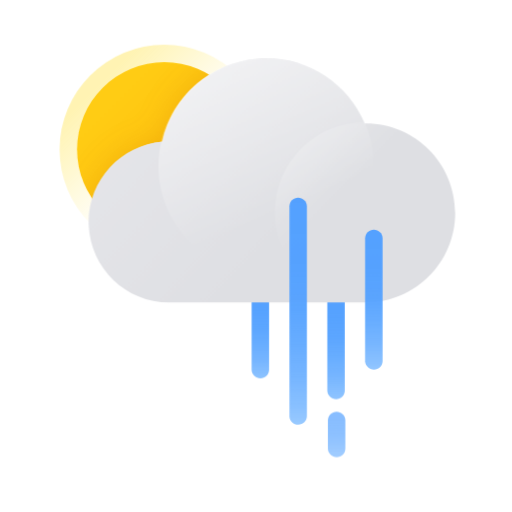
t = 0.00 s
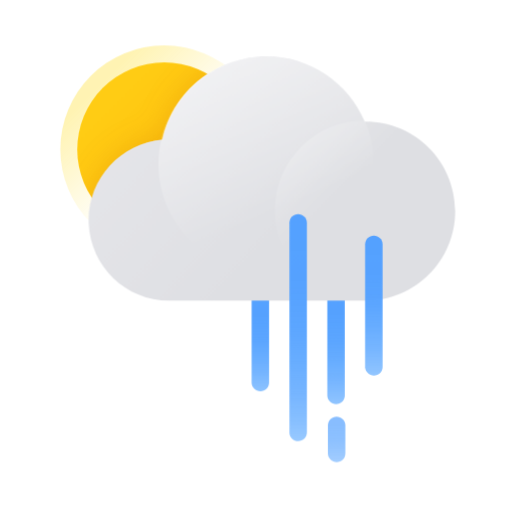
t = 0.36 s
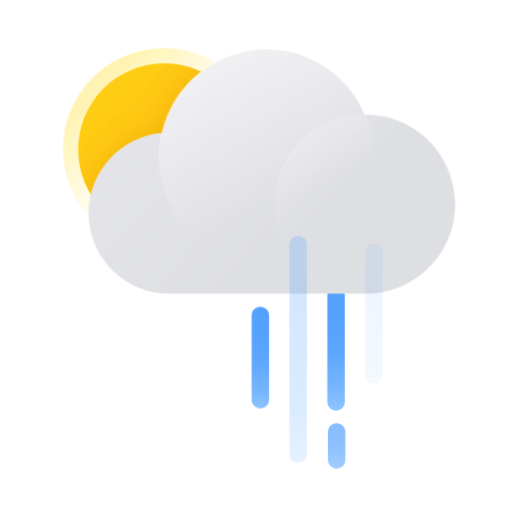
t = 0.84 s
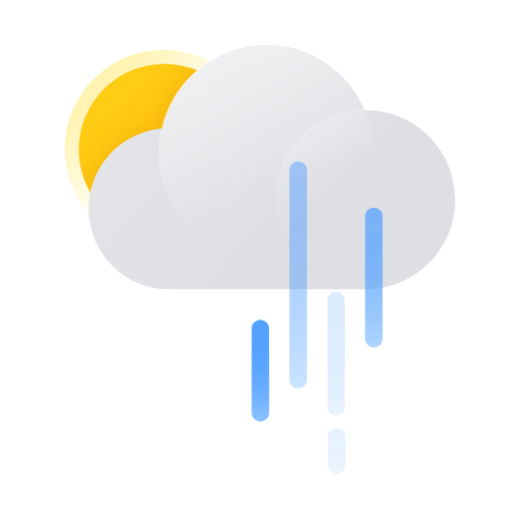
t = 1.20 s
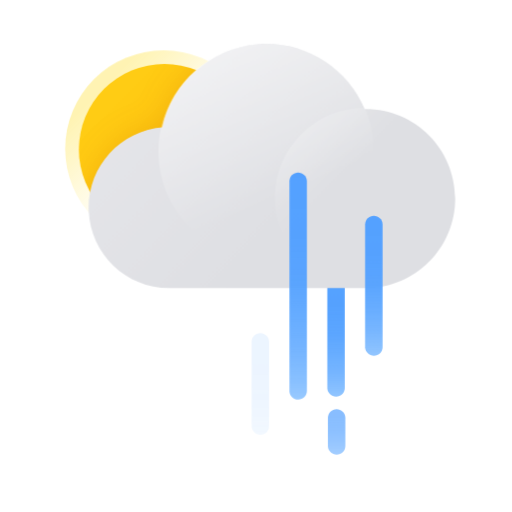
t = 1.57 s
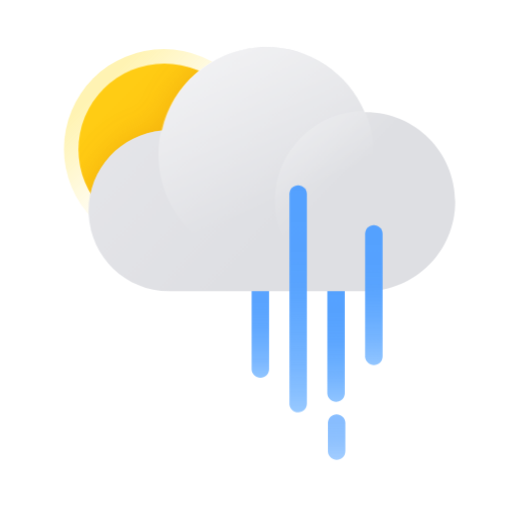
t = 1.99 s

The animated SVG that drew these frames (rendered in a browser with its animation timeline set to each time). Animation: 14 CSS @keyframes rules; one cycle of 2.40 s, repeats indefinitely.

<?xml version="1.0" encoding="UTF-8"?>
<svg width="176px" height="176px" viewBox="0 0 176 176" version="1.1" xmlns="http://www.w3.org/2000/svg" xmlns:xlink="http://www.w3.org/1999/xlink">
    <title>날씨아이콘_흐려져비</title>
    <defs>
        <linearGradient x1="50%" y1="110.344828%" x2="50%" y2="-10.3448276%" id="linearGradient-1">
            <stop stop-color="#61ADFF" stop-opacity="0.6" offset="0%"></stop>
            <stop stop-color="#61ADFF" stop-opacity="0.6" offset="0%"></stop>
            <stop stop-color="#5DA9FF" stop-opacity="0.73" offset="11%"></stop>
            <stop stop-color="#5AA6FF" stop-opacity="0.83" offset="23%"></stop>
            <stop stop-color="#57A4FF" stop-opacity="0.9" offset="36%"></stop>
            <stop stop-color="#55A2FF" stop-opacity="0.96" offset="50%"></stop>
            <stop stop-color="#54A1FF" stop-opacity="0.99" offset="68%"></stop>
            <stop stop-color="#54A1FF" offset="100%"></stop>
        </linearGradient>
        <linearGradient x1="50%" y1="108.221431%" x2="50%" y2="-8.22143053%" id="linearGradient-2">
            <stop stop-color="#61ADFF" stop-opacity="0.6" offset="0%"></stop>
            <stop stop-color="#61ADFF" stop-opacity="0.6" offset="0%"></stop>
            <stop stop-color="#5DA9FF" stop-opacity="0.73" offset="11%"></stop>
            <stop stop-color="#5AA6FF" stop-opacity="0.83" offset="23%"></stop>
            <stop stop-color="#57A4FF" stop-opacity="0.9" offset="36%"></stop>
            <stop stop-color="#55A2FF" stop-opacity="0.96" offset="50%"></stop>
            <stop stop-color="#54A1FF" stop-opacity="0.99" offset="68%"></stop>
            <stop stop-color="#54A1FF" offset="100%"></stop>
        </linearGradient>
        <linearGradient x1="50%" y1="131.152648%" x2="50%" y2="-31.152648%" id="linearGradient-3">
            <stop stop-color="#61ADFF" stop-opacity="0.6" offset="0%"></stop>
            <stop stop-color="#61ADFF" stop-opacity="0.6" offset="0%"></stop>
            <stop stop-color="#5DA9FF" stop-opacity="0.73" offset="11%"></stop>
            <stop stop-color="#5AA6FF" stop-opacity="0.83" offset="23%"></stop>
            <stop stop-color="#57A4FF" stop-opacity="0.9" offset="36%"></stop>
            <stop stop-color="#55A2FF" stop-opacity="0.96" offset="50%"></stop>
            <stop stop-color="#54A1FF" stop-opacity="0.99" offset="68%"></stop>
            <stop stop-color="#54A1FF" offset="100%"></stop>
        </linearGradient>
        <linearGradient x1="18.8611111%" y1="18.8611111%" x2="54.7361111%" y2="54.75%" id="linearGradient-4">
            <stop stop-color="#FFD800" offset="0%"></stop>
            <stop stop-color="#FFD800" stop-opacity="0" offset="100%"></stop>
        </linearGradient>
        <linearGradient x1="22.5333333%" y1="22.5333333%" x2="85.1333333%" y2="85.1333333%" id="linearGradient-5">
            <stop stop-color="#FFCC14" offset="0%"></stop>
            <stop stop-color="#FFB90A" offset="100%"></stop>
        </linearGradient>
        <circle id="path-6" cx="30.0753694" cy="30.37" r="30"></circle>
        <filter x="-15.9%" y="-23.8%" width="131.7%" height="147.6%" filterUnits="objectBoundingBox" id="filter-8">
            <feOffset dx="0" dy="0" in="SourceAlpha" result="shadowOffsetOuter1"></feOffset>
            <feGaussianBlur stdDeviation="5" in="shadowOffsetOuter1" result="shadowBlurOuter1"></feGaussianBlur>
            <feColorMatrix values="0 0 0 0 0.619607843   0 0 0 0 0.215686275   0 0 0 0 0  0 0 0 0.3 0" type="matrix" in="shadowBlurOuter1" result="shadowMatrixOuter1"></feColorMatrix>
            <feMerge>
                <feMergeNode in="shadowMatrixOuter1"></feMergeNode>
                <feMergeNode in="SourceGraphic"></feMergeNode>
            </feMerge>
        </filter>
        <linearGradient x1="-24.8889602%" y1="9.69013299%" x2="63.3983994%" y2="64.8559368%" id="linearGradient-9">
            <stop stop-color="#E9E9ED" offset="0%"></stop>
            <stop stop-color="#DEDFE3" offset="100%"></stop>
        </linearGradient>
        <linearGradient x1="29.1981255%" y1="1.58812809%" x2="59.1772976%" y2="71.3486071%" id="linearGradient-10">
            <stop stop-color="#FFFFFF" offset="0%"></stop>
            <stop stop-color="#FFFFFF" stop-opacity="0" offset="100%"></stop>
        </linearGradient>
        <linearGradient x1="8.53564286%" y1="7.18052109%" x2="39.7615164%" y2="39.4385856%" id="linearGradient-11">
            <stop stop-color="#FFFFFF" offset="0%"></stop>
            <stop stop-color="#FFFFFF" stop-opacity="0" offset="100%"></stop>
        </linearGradient>
        <linearGradient x1="-24.8889602%" y1="10.3274331%" x2="63.3983994%" y2="64.6210641%" id="linearGradient-12">
            <stop stop-color="#E9E9ED" offset="0%"></stop>
            <stop stop-color="#DEDFE3" offset="100%"></stop>
        </linearGradient>
        <linearGradient x1="7.16501241%" y1="7.18052109%" x2="39.4230769%" y2="39.4385856%" id="linearGradient-13">
            <stop stop-color="#FFFFFF" offset="0%"></stop>
            <stop stop-color="#FFFFFF" stop-opacity="0" offset="100%"></stop>
        </linearGradient>
        <linearGradient x1="50%" y1="107.120817%" x2="50%" y2="-7.12081652%" id="linearGradient-14">
            <stop stop-color="#61ADFF" stop-opacity="0.6" offset="0%"></stop>
            <stop stop-color="#61ADFF" stop-opacity="0.6" offset="0%"></stop>
            <stop stop-color="#5DA9FF" stop-opacity="0.73" offset="11%"></stop>
            <stop stop-color="#5AA6FF" stop-opacity="0.83" offset="23%"></stop>
            <stop stop-color="#57A4FF" stop-opacity="0.9" offset="36%"></stop>
            <stop stop-color="#55A2FF" stop-opacity="0.96" offset="50%"></stop>
            <stop stop-color="#54A1FF" stop-opacity="0.99" offset="68%"></stop>
            <stop stop-color="#54A1FF" offset="100%"></stop>
        </linearGradient>
        <linearGradient x1="50%" y1="104.16262%" x2="50%" y2="-4.16261968%" id="linearGradient-15">
            <stop stop-color="#61ADFF" stop-opacity="0.6" offset="0%"></stop>
            <stop stop-color="#61ADFF" stop-opacity="0.6" offset="0%"></stop>
            <stop stop-color="#5DA9FF" stop-opacity="0.73" offset="11%"></stop>
            <stop stop-color="#5AA6FF" stop-opacity="0.83" offset="23%"></stop>
            <stop stop-color="#57A4FF" stop-opacity="0.9" offset="36%"></stop>
            <stop stop-color="#55A2FF" stop-opacity="0.96" offset="50%"></stop>
            <stop stop-color="#54A1FF" stop-opacity="0.99" offset="68%"></stop>
            <stop stop-color="#54A1FF" offset="100%"></stop>
        </linearGradient>
    </defs>
    <style type="text/css">
        <![CDATA[
        #sun-core {
        -webkit-transform-origin: 18.5% 18.5%; -webkit-animation: sun-core-anim 1.5s cubic-bezier(0.445, 0.05, 0.55, 0.95) alternate infinite;
        transform-origin: 18% 18%; animation: sun-core-anim 1.5s cubic-bezier(0.445, 0.05, 0.55, 0.95) alternate infinite;
        }
        @-webkit-keyframes sun-core-anim {
        0% { -webkit-transform: scale(1); }
        100% { -webkit-transform: scale(0.98); }
        }
        @keyframes sun-core-anim {
        0% { transform: scale(1); }
        100% { transform: scale(0.98); }
        }
        #sun-shine {
        -webkit-transform-origin: 18.5% 18.5%; -webkit-animation: sun-shine-anim 1.5s cubic-bezier(0.445, 0.05, 0.55, 0.95) alternate infinite;
        transform-origin: 18.5% 18.5%; animation: sun-shine-anim 1.5s cubic-bezier(0.445, 0.05, 0.55, 0.95) alternate infinite;
        }
        @-webkit-keyframes sun-shine-anim {
        0% { -webkit-transform: scale(1); }
        100% { -webkit-transform: scale(0.94); }
        }
        @keyframes sun-shine-anim {
        0% { transform: scale(1); }
        100% { transform: scale(0.94); }
        }

        #cloud {
        -webkit-animation: cloud-anim 1.5s cubic-bezier(0.445, 0.05, 0.55, 0.95) alternate infinite;
        animation: cloud-anim 1.5s cubic-bezier(0.445, 0.05, 0.55, 0.95) alternate infinite;
        }
        @-webkit-keyframes cloud-anim {
        0% { -webkit-transform: translate(0, 0px); }
        100% { -webkit-transform: translate(0, -5px); }
        }
        @keyframes cloud-anim {
        0% { transform: translate(0, 0px); }
        100% { transform: translate(0, -5px); }
        }
        #rain-line-0 {
        -webkit-animation: rain-line-anim-0 2s linear infinite;
        animation: rain-line-anim-0 2s linear infinite;
        }
        @-webkit-keyframes rain-line-anim-0 {
        0% { -webkit-transform: translate(0px, 0px); opacity: 1; }
        60% { opacity: 1; }
        80.9% { -webkit-transform: translate(0px, 20px); opacity: 0; }
        81% { -webkit-transform: translate(0px, -10px); opacity: 0; }
        100% { -webkit-transform: translate(0px, 0px); opacity: 1; }
        }
        @keyframes rain-line-anim-0 {
        0% { transform: translate(0px, 0px); opacity: 1; }
        60% { opacity: 1; }
        80.9% { transform: translate(0px, 20px); opacity: 0; }
        81% { transform: translate(0px, -10px); opacity: 0; }
        100% { transform: translate(0px, 0px); opacity: 1; }
        }
        #rain-line-1 {
        -webkit-animation: rain-line-anim-1 2.4s linear infinite;
        animation: rain-line-anim-1 2.4s linear infinite;
        }
        @-webkit-keyframes rain-line-anim-1 {
        0% { -webkit-transform: translate(0px, 0px); opacity: 1; }
        20% { opacity: 1; }
        39.9% { -webkit-transform: translate(0px, 15px); opacity: 0; }
        40% { -webkit-transform: translate(0px, -15px); opacity: 0; }
        60% { opacity: 1; }
        100% { -webkit-transform: translate(0px, 0px); opacity: 1; }
        }
        @keyframes rain-line-anim-1 {
        0% { transform: translate(0px, 0px); opacity: 1; }
        20% { opacity: 1; }
        39.9% { transform: translate(0px, 15px); opacity: 0; }
        40% { transform: translate(0px, -15px); opacity: 0; }
        60% { opacity: 1; }
        100% { transform: translate(0px, 0px); opacity: 1; }
        }
        #rain-line-2 {
        -webkit-animation: rain-line-anim-2 1.8s linear infinite;
        animation: rain-line-anim-2 1.8s linear infinite;
        }
        @-webkit-keyframes rain-line-anim-2 {
        0% { -webkit-transform: translate(0px, 0px); opacity: 1; }
        50% { opacity: 1; }
        70.9% { -webkit-transform: translate(0px, 6px); opacity: 0; }
        71% { -webkit-transform: translate(0px, -2px); opacity: 0; }
        85% { opacity: 1; }
        100% { -webkit-transform: translate(0px, 0px); opacity: 1; }
        }
        @keyframes rain-line-anim-2 {
        0% { transform: translate(0px, 0px); opacity: 1; }
        50% { opacity: 1; }
        70.9% { transform: translate(0px, 6px); opacity: 0; }
        71% { transform: translate(0px, -2px); opacity: 0; }
        85% { opacity: 1; }
        100% { transform: translate(0px, 0px); opacity: 1; }
        }
        #rain-line-3 {
        -webkit-animation: rain-line-anim-3 2.2s linear infinite;
        animation: rain-line-anim-3 2.2s linear infinite;
        }
        @-webkit-keyframes rain-line-anim-3 {
        0% { -webkit-transform: translate(0px, 0px); opacity: 1; }
        20% { opacity: 1; }
        39.9% { -webkit-transform: translate(0px, 5px); opacity: 0; }
        40% { -webkit-transform: translate(0px, -10px); opacity: 0; }
        60% { opacity: 1; }
        100% { -webkit-transform: translate(0px, 0px); opacity: 1; }
        }
        @keyframes rain-line-anim-3 {
        0% { transform: translate(0px, 0px); opacity: 1; }
        20% { opacity: 1; }
        39.9% { transform: translate(0px, 5px); opacity: 0; }
        40% { transform: translate(0px, -10px); opacity: 0; }
        60% { opacity: 1; }
        100% { transform: translate(0px, 0px); opacity: 1; }
        }
        ]]>
    </style>
    <g id="날씨아이콘_흐려져비" stroke="none" stroke-width="1" fill="none" fill-rule="evenodd">
        <g id="아이콘" transform="translate(20.000000, 15.000000)">
            <path id="rain-line-0" d="M69.5,80.07 C71.0976809,80.07 72.4036609,81.31892 72.4949073,82.8937272 L72.5,83.07 L72.5,112.07 C72.5,113.726854 71.1568542,115.07 69.5,115.07 C67.9023191,115.07 66.5963391,113.82108 66.5050927,112.246273 L66.5,112.07 L66.5,83.07 C66.5,81.4131458 67.8431458,80.07 69.5,80.07 Z" fill="url(#linearGradient-1)" fill-rule="nonzero"></path>
            <g id="rain-line-2">
              <path d="M95.5,79.7 C97.0976809,79.7 98.4036609,80.94892 98.4949073,82.5237272 L98.5,82.7 L98.5,119.19 C98.5,120.846854 97.1568542,122.19 95.5,122.19 C93.9023191,122.19 92.5963391,120.94108 92.5050927,119.366273 L92.5,119.19 L92.5,82.7 C92.5,81.0431458 93.8431458,79.7 95.5,79.7 Z" id="Path" fill="url(#linearGradient-2)" fill-rule="nonzero"></path>
              <g id="Group" opacity="0.7" transform="translate(92.000000, 126.000000)" fill="url(#linearGradient-3)" fill-rule="nonzero">
                  <path d="M3.7,0.53 C5.29768088,0.53 6.60366088,1.77891996 6.69490731,3.35372721 L6.7,3.53 L6.7,13.16 C6.7,14.8168542 5.35685425,16.16 3.7,16.16 C2.10231912,16.16 0.796339121,14.91108 0.705092693,13.3362728 L0.7,13.16 L0.7,3.53 C0.7,1.87314575 2.04314575,0.53 3.7,0.53 Z" id="Path"></path>
              </g>
            </g>
            <g id="Group" opacity="0.3" fill="url(#linearGradient-4)" fill-rule="nonzero">
                <circle id="sun-shine" cx="36.48" cy="36.37" r="36"></circle>
            </g>
            <g id="구름" transform="translate(6.404631, 6.000000)">
                <mask id="mask-7" fill="white">
                    <use xlink:href="#path-6"></use>
                </mask>
                <use id="sun-core" fill="url(#linearGradient-5)" fill-rule="nonzero" xlink:href="#path-6"></use>
                <g id="sun-core">
                  <g filter="url(#filter-8)" mask="url(#mask-7)" fill-rule="nonzero">
                    <g transform="translate(4.500000, -1.000000)">
                      <g id="cloud">
                        <path d="M94.5845749,22.4500195 L94.2439892,22.4500195 C88.1058557,7.73308309 73.2359044,-1.28565665 57.4749358,0.149305895 C41.7139672,1.58426844 28.6843456,13.1431339 25.2564811,28.7310097 C10.5838749,29.9630241 -0.509132092,42.660639 0.120926678,57.5024321 C0.750985447,72.3442251 12.8794595,84.0382843 27.6027375,84 L93.7141894,84 L93.7141894,84 L94.5940356,84 C111.439457,84 125.095369,70.2214944 125.095369,53.2249626 C125.095369,36.2284308 111.439457,22.4500195 94.5940356,22.4500195 L94.5845749,22.4500195 Z" id="Path" fill="url(#linearGradient-9)"></path>
                        <path d="M97.0953694,36.5 C97.0953694,56.6583934 80.7537628,73 60.5953694,73 C40.436976,73 24.0953694,56.6583934 24.0953694,36.5 C24.0953694,16.3416066 40.436976,0 60.5953694,0 C80.7537628,0 97.0953694,16.3416066 97.0953694,36.5 Z" id="Path" fill="url(#linearGradient-10)" opacity="0.5"></path>
                        <ellipse id="Oval" fill="url(#linearGradient-11)" opacity="0.25" cx="94.5953694" cy="53" rx="30.5" ry="31"></ellipse>
                      </g>
                    </g>
                  </g>
                </g>
            </g>
            <g id="구름" transform="translate(10.404631, 5.000000)" fill-rule="nonzero">
                <g id="cloud">
                  <path d="M95.3078038,22.4500688 L94.9644935,22.4500688 C88.7772549,7.73313243 73.788344,-1.28560731 57.9012876,0.149355234 C42.0142313,1.58431778 28.8803727,13.1431833 25.4250853,28.7310591 C10.6350983,29.9630735 -0.546652807,42.6606884 0.0884464324,57.5024814 C0.723545672,72.3442745 12.9490476,84.0383337 27.7901118,84.0000493 L94.4304553,84.0000493 L94.4304553,84.0000493 L95.3173402,84.0000493 C112.297525,84.0000493 126.062685,70.2215438 126.062685,53.225012 C126.062685,36.2284802 112.297525,22.4500688 95.3173402,22.4500688 L95.3078038,22.4500688 Z" id="Path" fill="url(#linearGradient-12)"></path>
                  <path d="M98.0626847,37.0000493 C98.0626847,57.4345851 81.4972204,74.0000493 61.0626847,74.0000493 C40.628149,74.0000493 24.0626847,57.4345851 24.0626847,37.0000493 C24.0626847,16.5655136 40.628149,4.9339088e-05 61.0626847,4.9339088e-05 C81.4972204,4.9339088e-05 98.0626847,16.5655136 98.0626847,37.0000493 Z" id="Path" fill="url(#linearGradient-10)" opacity="0.5"></path>
                  <circle id="Oval" fill="url(#linearGradient-13)" opacity="0.25" cx="95.0626847" cy="53.0000493" r="31"></circle>
                </g>
                <path id="rain-line-3" d="M98.0953694,58.94 C99.6930503,58.94 100.99903,60.18892 101.090277,61.7637272 L101.095369,61.94 L101.095369,104.07 C101.095369,105.726854 99.7522237,107.07 98.0953694,107.07 C96.4976885,107.07 95.1917085,105.82108 95.1004621,104.246273 L95.0953694,104.07 L95.0953694,61.94 C95.0953694,60.2831458 96.4385152,58.94 98.0953694,58.94 Z" fill="url(#linearGradient-14)"></path>
                <path id="rain-line-1" d="M72.0953694,47.94 C73.6930503,47.94 74.9990303,49.18892 75.0902767,50.7637272 L75.0953694,50.94 L75.0953694,123.01 C75.0953694,124.666854 73.7522237,126.01 72.0953694,126.01 C70.4976885,126.01 69.1917085,124.76108 69.1004621,123.186273 L69.0953694,123.01 L69.0953694,50.94 C69.0953694,49.2831458 70.4385152,47.94 72.0953694,47.94 Z" fill="url(#linearGradient-15)"></path>
            </g>
        </g>
    </g>
</svg>
